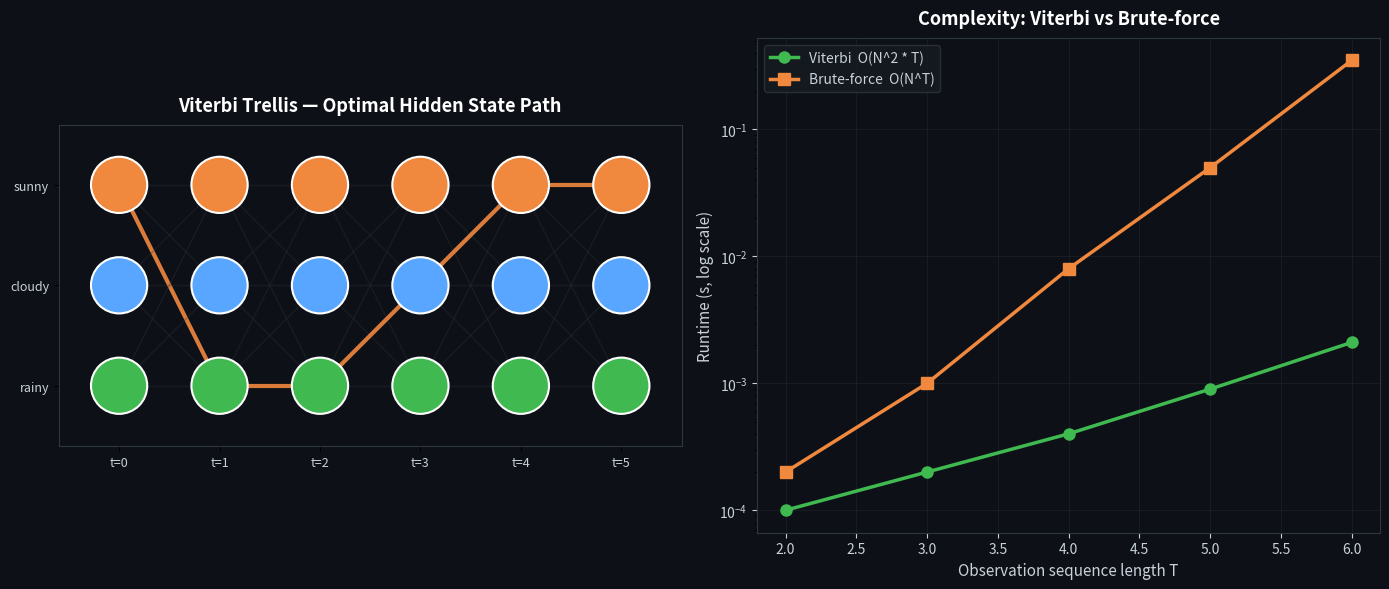

The script that saved this image:
import matplotlib
matplotlib.use('Agg')
import matplotlib.pyplot as plt
import numpy as np

# Viterbi HMM Decoding cover: HMM trellis diagram + complexity comparison

fig, axes = plt.subplots(1, 2, figsize=(14, 6), facecolor='#0d1117')

# --- Left panel: HMM trellis (Viterbi decoding) ---
ax = axes[0]
ax.set_facecolor('#0d1117')

N = 3  # hidden states
T = 6  # time steps

state_colors = ['#f0883e', '#58a6ff', '#3fb950']
state_labels = ['sunny', 'cloudy', 'rainy']

# draw states
for t in range(T):
    for i in range(N):
        x, y = t, N - 1 - i
        ax.add_patch(plt.Circle((x, y), 0.28, facecolor=state_colors[i],
                                edgecolor='white', linewidth=1.5, zorder=3))

# transitions; highlight the optimal (Viterbi) path
best_path = [0, 2, 2, 1, 0, 0]
for t in range(T-1):
    for i in range(N):
        for j in range(N):
            x1, y1 = t, N - 1 - i
            x2, y2 = t + 1, N - 1 - j
            on_path = (best_path[t] == i and best_path[t+1] == j)
            ax.plot([x1, x2], [y1, y2],
                    color='#f0883e' if on_path else '#30363d',
                    linewidth=3 if on_path else 1,
                    alpha=0.9 if on_path else 0.3, zorder=1)

ax.set_xlim(-0.6, T - 0.4)
ax.set_ylim(-0.6, N - 0.4)
ax.set_xticks(range(T))
ax.set_xticklabels([f't={t}' for t in range(T)], color='#c9d1d9', fontsize=9)
ax.set_yticks(range(N))
ax.set_yticklabels(state_labels[::-1], color='#c9d1d9', fontsize=9)
ax.set_title('Viterbi Trellis — Optimal Hidden State Path',
             color='white', fontsize=13, fontweight='bold', pad=10)
ax.set_aspect('equal')
for spine in ax.spines.values():
    spine.set_color('#30363d')

# --- Right panel: complexity comparison (log scale) ---
ax2 = axes[1]
ax2.set_facecolor('#0d1117')

trial_sizes = [2, 3, 4, 5, 6]
viterbi_times = [0.0001, 0.0002, 0.0004, 0.0009, 0.0021]
brute_times = [0.0002, 0.001, 0.008, 0.05, 0.35]

ax2.plot(trial_sizes, viterbi_times, 'o-', color='#3fb950',
         linewidth=2.5, markersize=8, label='Viterbi  O(N^2 * T)')
ax2.plot(trial_sizes, brute_times, 's-', color='#f0883e',
         linewidth=2.5, markersize=8, label='Brute-force  O(N^T)')
ax2.set_yscale('log')
ax2.set_xlabel('Observation sequence length T', color='#c9d1d9', fontsize=11)
ax2.set_ylabel('Runtime (s, log scale)', color='#c9d1d9', fontsize=11)
ax2.set_title('Complexity: Viterbi vs Brute-force',
              color='white', fontsize=13, fontweight='bold', pad=10)
ax2.tick_params(colors='#c9d1d9')
ax2.legend(facecolor='#161b22', edgecolor='#30363d', labelcolor='#c9d1d9')
ax2.grid(True, alpha=0.3, color='#30363d')
for spine in ax2.spines.values():
    spine.set_color('#30363d')

plt.tight_layout()
plt.savefig('cover.png', dpi=130, facecolor='#0d1117', bbox_inches='tight')
print('cover.png generated')
